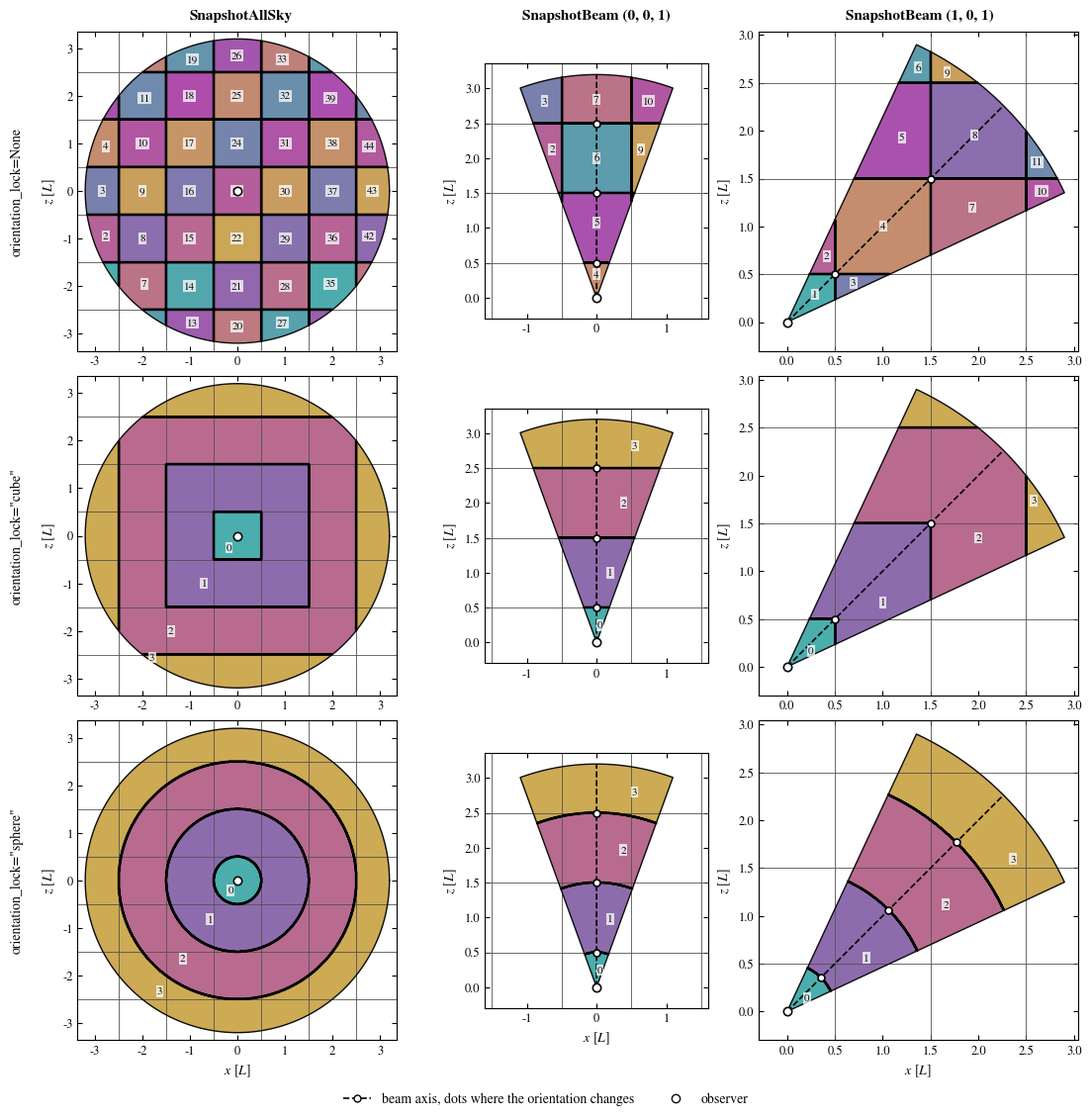

Generate this figure with matplotlib:
#!/bin/env python
import numpy as np
import matplotlib as mpl
import matplotlib.pyplot as plt
from matplotlib.colors import LinearSegmentedColormap
from matplotlib.lines import Line2D
from pathlib import Path

"""
Example script to show how the locking the orientation per layer with orientation_lock decides which
periodic replicas (i.e. tiles) of the snapshot boxes share an orientation:
    None or "none":         every box tile has its own orientation. Structures are cut at every tile face.
    "cube":                 every tile in a cube shell of boxes around the observer's box, max(|mx|, |my|, |mz|) = n,
                                shares one orientation. The orientation only changes on the tile faces between shells.
    "sphere":               everything between (n-1/2) and (n+1/2) box sidelengths from the observer shares one
                                orientation. The orientation only changes at those distances, cutting through boxes.

The diagram is a slice through the x-z plane, which holds the observer.
As in SnapshotLightcone, the tiles sit on a regular lattice of whole box sidelengths, centred on (mx, my, mz) * L.
"""

# build colour map for tiles
ORIENTATION_CMAP = LinearSegmentedColormap.from_list("cyan_magenta_gold", ["darkcyan", "darkmagenta", "darkgoldenrod"])
ORIENTATION_ALPHA = 0.7
MAX_LAYER = 3
GOLDEN_RATIO = 0.5 * (1 + np.sqrt(5))
COL_BOX_EDGE = "#52514e"
COL_LAYER_EDGE = "black"
COL_CHANGE = "black"
COL_TEXT = "#0b0b0b"


def plot_settings():
    """
    Set the matplotlib settings for this example.
    """
    # Line Properties
    plt.rcParams["lines.linewidth"] = 1.5
    # Font options
    plt.rcParams["font.size"] = 9
    plt.rcParams["font.family"] = "STIXGeneral"
    plt.rcParams["mathtext.fontset"] = "stix"
    plt.rcParams["text.usetex"] = False
    plt.rcParams["legend.fontsize"] = 10
    # axes font settings
    mpl.rcParams['axes.labelsize'] = 10
    mpl.rcParams['xtick.labelsize'] = 9
    mpl.rcParams['ytick.labelsize'] = 9
    # axes tick settings
    plt.rcParams["xtick.direction"] = 'in'
    plt.rcParams["ytick.direction"] = 'in'
    plt.rcParams["xtick.top"] = True
    plt.rcParams["ytick.right"] = True



def slice_to_3d(x, z):
    """
    3D position of points in the plane y = 0. 

    Returns the positions. 

    :param  x:  coordinate along x
    :type   x:  np.ndarray
    :param  z:  coordinate along z
    :type   z:  np.ndarray
    """
    return np.stack([x, np.zeros_like(x), z], axis=-1)


def box_lattice_position(pos, L):
    """

    Returns the lattice positions (mx, my, mz) of the tile holding 
    each position for a side length of L. Each tile is centred on (mx, my, mz) * L.

    :param  pos:    positions, shape (..., 3)
    :type   pos:    np.ndarray
    :param  L:      box sidelength
    :type   L:      float
    """
    return np.floor(pos / L + 0.5).astype(int)


def orientation_layer(pos, L, orientation_lock):
    """
    The orientation each position in the lattice is given.

    Returns an integer array: 
        orientation_lock=None:      a different number for every box. 
        orientation_lock="cube":    the cube shell of the box, max(|mx|, |my|, |mz|).
        orientation_lock="sphere":  the spherical shell, floor(r / L + 1/2).

    :param  pos:                positions, shape (..., 3)
    :type   pos:                np.ndarray
    :param  L:                  box sidelength
    :type   L:                  float
    :param  orientation_lock:   None, "cube" or "sphere"
    :type   orientation_lock:   str
    """
    m = box_lattice_position(pos, L)
    if orientation_lock == "cube":
        return np.max(np.abs(m), axis=-1)
    if orientation_lock == "sphere":
        return np.floor(np.linalg.norm(pos, axis=-1) / L + 0.5).astype(int)
    # a unique number for each box in the plane y = 0, where my = 0
    return (m[..., 0] + 100) * 1000 + (m[..., 2] + 100)


def in_lightcone(s, z, r_max, beam_vector=None, half_angle_deg=None):
    """


    Returns a boolean array.
    True if in the lightcone, within r_max of the observer, 
    and within half_angle_deg of the beam axis.

    :param  s:              coordinate along x
    :type   s:              np.ndarray
    :param  z:              coordinate along z
    :type   z:              np.ndarray
    :param  r_max:          maximum distance from the observer
    :type   r_max:          float
    :param  beam_vector:    direction of the beam. None for all-sky
    :type   beam_vector:    array-like, shape (3,)
    :param  half_angle_deg: angular radius [deg] of the beam
    :type   half_angle_deg: float
    """
    pos = slice_to_3d(s, z)
    r = np.linalg.norm(pos, axis=-1)
    inside = r <= r_max
    if beam_vector is not None:
        v = np.asarray(beam_vector, dtype=float) / np.linalg.norm(beam_vector)
        with np.errstate(invalid="ignore", divide="ignore"):
            cos_angle = np.where(r > 0, (pos @ v) / r, 1.0)
        inside &= cos_angle >= np.cos(np.deg2rad(half_angle_deg))
    return inside


def beam_in_slice(beam_vector):
    """
    Returns the direction of a beam in the slice, as a unit vector in (x, z). 
    The beam must lie in the plane y = 0.

    :param  beam_vector:    direction of the beam
    :type   beam_vector:    array-like, shape (3,)
    """
    v = np.asarray(beam_vector, dtype=float) / np.linalg.norm(beam_vector)
    if not np.isclose(v[1], 0.):
        raise ValueError("the beam must lie in the plane y = 0 to be drawn in this slice")
    return np.array([v[0], v[2]])


def box_label_positions(s, z, layer, inside, min_pixels=0):
    """

    Returns the label of each tile in the lightcone. 
    Each tile is numbered as 1, 2, 3, 4, ect... 
    The label is placed as close to the centre of a tiles overlapping area with the lightcone.

    Returns a list of (label, (s, z)).

    :param  s:          coordinate along x of each pixel
    :type   s:          np.ndarray
    :param  z:          coordinate along z of each pixel
    :type   z:          np.ndarray
    :param  layer:      orientation number of each pixel, see orientation_layer
    :type   layer:      np.ndarray
    :param  inside:     If True, the pixel is in the lightcone
    :type   inside:     np.ndarray
    :param  min_pixels: boxes with fewer pixels in the lightcone are numbered but not labelled
    :type   min_pixels: int
    """
    positions = []
    for n, key in enumerate(np.unique(layer[inside])):
        in_box = inside & (layer == key)
        points = np.stack([s[in_box], z[in_box]], axis=-1)
        if len(points) < max(min_pixels, 1):
            continue # too small to label
        centre = points[np.argmin(np.sum((points - points.mean(axis=0))**2, axis=1))]
        positions.append((f"{n + 1}", centre))
    return positions


def layer_label_positions(ray_angle, L, r_max, orientation_lock):
    """
    Returns the labels for each locked layer, placed half way through 
    the layer along a ray from the observer.

    :param  ray_angle:          angle [rad] of the ray in the slice, from the s axis
    :type   ray_angle:          float
    :param  L:                  box sidelength
    :type   L:                  float
    :param  r_max:              maximum distance from the observer
    :type   r_max:              float
    :param  orientation_lock:   "cube" or "sphere"
    :type   orientation_lock:   str
    """
    t = np.linspace(0, r_max, 4000)
    ray = np.stack([t * np.cos(ray_angle), t * np.sin(ray_angle)], axis=-1)
    ray_layer = orientation_layer(slice_to_3d(ray[:, 0], ray[:, 1]), L, orientation_lock)
    return [(f"{key}", ray[ray_layer == key].mean(axis=0)) for key in np.unique(ray_layer)]


def draw_lock_panel(ax, orientation_lock, L, r_max, extent, beam_vector=None, half_angle_deg=None, resolution=900):
    """
    Draw the box tiles and their orientations in the slice y = 0, for one lightcone and orientation lock.

    :param  ax:                 axes to plot onto
    :type   ax:                 matplotlib.axes._axes.Axes
    :param  orientation_lock:   None, "cube" or "sphere"
    :type   orientation_lock:   str
    :param  L:                  box sidelength
    :type   L:                  float
    :param  r_max:              maximum distance from the observer
    :type   r_max:              float
    :param  extent:             (s_min, s_max, z_min, z_max) shown
    :type   extent:             tuple
    :param  beam_vector:        direction of the beam. None for all-sky
    :type   beam_vector:        array-like, shape (3,)
    :param  half_angle_deg:     angular radius [deg] of the beam
    :type   half_angle_deg:     float
    :param  resolution:         number of pixels along each axis
    :type   resolution:         int
    """
    s_min, s_max, z_min, z_max = extent
    s, z = np.meshgrid(np.linspace(s_min, s_max, resolution), np.linspace(z_min, z_max, resolution))
    pos = slice_to_3d(s, z)
    inside = in_lightcone(s, z, r_max, beam_vector, half_angle_deg)
    layer = orientation_layer(pos, L, orientation_lock)

    # position on the colour map of each pixel in the lightcone, one colour for each orientation
    if orientation_lock is None:
        # every box its own colour, the n-th box (as numbered by box_label_positions) at (n * golden ratio) mod 1
        box_number = np.searchsorted(np.unique(layer[inside]), layer)
        colour = np.mod(box_number / GOLDEN_RATIO, 1.0)
    else:
        colour = np.clip(layer, 0, MAX_LAYER) / MAX_LAYER
    image = np.where(inside, colour, np.nan)
    ax.pcolormesh(s, z, image, cmap=ORIENTATION_CMAP, vmin=0, vmax=1,
                  alpha=ORIENTATION_ALPHA, shading="auto", rasterized=True, zorder=1)

    # box tiles crossed by the plane y = 0: L x L squares
    for mx in range(int(np.floor(s_min / L)) - 1, int(np.ceil(s_max / L)) + 2):
        ax.axvline((mx - 0.5) * L, color=COL_BOX_EDGE, lw=0.6, zorder=2)
    for mz in range(int(np.floor(z_min / L)) - 1, int(np.ceil(z_max / L)) + 2):
        ax.axhline((mz - 0.5) * L, color=COL_BOX_EDGE, lw=0.6, zorder=2)

    # boundaries between orientations, where the layer of neighbouring pixels in the lightcone differs
    changes = np.zeros_like(inside)
    changes[:, 1:] |= (layer[:, 1:] != layer[:, :-1]) & inside[:, 1:] & inside[:, :-1]
    changes[1:, :] |= (layer[1:, :] != layer[:-1, :]) & inside[1:, :] & inside[:-1, :]
    ax.contour(s, z, changes.astype(float), levels=[0.5], colors=COL_LAYER_EDGE, linewidths=1.6, zorder=3)

    # number each region: each box without a lock, each layer with a lock
    if orientation_lock is None:
        label_positions = box_label_positions(s, z, layer, inside, min_pixels=0.002 * resolution**2)
    else:
        # layers are shells around the observer, so label them along a ray from the observer
        if beam_vector is None:
            ray_angle = np.deg2rad(235.)
        else:
            axis = beam_in_slice(beam_vector)
            ray_angle = np.arctan2(axis[1], axis[0]) - 0.55 * np.deg2rad(half_angle_deg)
        label_positions = layer_label_positions(ray_angle, L, r_max, orientation_lock)
    for text, position in label_positions:
        ax.text(*position, text, ha="center", va="center", fontsize=8, color=COL_TEXT, zorder=5,
                bbox=dict(facecolor="white", edgecolor="none", alpha=0.75, pad=0.8))

    # outline of the lightcone and the observer
    if beam_vector is None:
        theta = np.linspace(0, 2 * np.pi, 400)
        ax.plot(r_max * np.cos(theta), r_max * np.sin(theta), color=COL_TEXT, lw=1.0, zorder=4)
    else:
        axis = beam_in_slice(beam_vector)
        half_angle = np.deg2rad(half_angle_deg)
        angles = np.arctan2(axis[1], axis[0]) + np.linspace(-half_angle, half_angle, 100)
        edge = r_max * np.stack([np.cos(angles), np.sin(angles)], axis=-1)
        ax.plot(np.concatenate([[0], edge[:, 0], [0]]), np.concatenate([[0], edge[:, 1], [0]]), color=COL_TEXT, lw=1.0, zorder=4)

        # where the orientation changes along the beam axis
        t = np.linspace(0, r_max, 4000)
        axis_layer = orientation_layer(slice_to_3d(t * axis[0], t * axis[1]), L, orientation_lock)
        change = np.flatnonzero(np.diff(axis_layer) != 0)
        ax.plot(t * axis[0], t * axis[1], color=COL_CHANGE, lw=1.2, ls="--", zorder=4)
        ax.plot(t[change] * axis[0], t[change] * axis[1], "o", ms=5, mfc="white", mec=COL_CHANGE, mew=1.2, zorder=6)
    ax.plot(0, 0, "o", ms=6, mfc="white", mec=COL_TEXT, mew=1.2, zorder=7)

    ax.set_xlim(s_min, s_max)
    ax.set_ylim(z_min, z_max)
    ax.set_aspect("equal")


def plot_orientation_locks(L=1.0, r_max=3.2, half_angle_deg=20., figsize=(11, 11), filename="./orientation_locks.png"):
    """
    Plot the orientations of the box tiles for each orientation lock (rows), for an all-sky lightcone,
    a beam along (0, 0, 1) and a beam along (1, 0, 1) (columns).

    :param  L:              box sidelength
    :type   L:              float
    :param  r_max:          maximum distance from the observer, in units of L
    :type   r_max:          float
    :param  half_angle_deg: angular radius [deg] of the beams
    :type   half_angle_deg: float
    :param  figsize:        size of the figure
    :type   figsize:        tuple
    :param  filename:       path to write the plot to
    :type   filename:       str
    """
    locks = [None, "cube", "sphere"]
    lock_titles = {None: "orientation_lock=None", "cube": 'orientation_lock="cube"', "sphere": 'orientation_lock="sphere"'}
    lightcones = [
        ("SnapshotAllSky", None, (-r_max * 1.05, r_max * 1.05, -r_max * 1.05, r_max * 1.05)),
        ("SnapshotBeam (0, 0, 1)", (0, 0, 1), (-1.6 * L, 1.6 * L, -0.3 * L, r_max * 1.05)),
        ("SnapshotBeam (1, 0, 1)", (1, 0, 1), (-0.3 * L, r_max * 0.95, -0.3 * L, r_max * 0.95)),
    ]

    fig, axs = plt.subplots(len(locks), len(lightcones), figsize=figsize, layout="constrained",
                            gridspec_kw={"width_ratios": [1.15, 0.65, 1.0]})
    for i, lock in enumerate(locks):
        for j, (name, beam_vector, extent) in enumerate(lightcones):
            ax = axs[i, j]
            draw_lock_panel(ax, lock, L, r_max * L, extent, beam_vector=beam_vector, half_angle_deg=half_angle_deg)
            if j == 0:
                ax.set_ylabel(f"{lock_titles[lock]}\n\n" + r"$z$ [$L$]", fontsize=10)
            else:
                ax.set_ylabel(r"$z$ [$L$]")
            if i == len(locks) - 1:
                ax.set_xlabel(r"$x$ [$L$]")

    # column titles on one line, above the top row
    fig.canvas.draw()
    title_y = max(ax.get_position().y1 for ax in axs[0])
    for ax, (name, _, _) in zip(axs[0], lightcones):
        box = ax.get_position()
        fig.text(0.5 * (box.x0 + box.x1), title_y + 0.008, name, ha="center", va="bottom", fontsize=11, fontweight="bold")

    handles = [
        Line2D([], [], color=COL_CHANGE, lw=1.2, ls="--", marker="o", ms=5, mfc="white", mec=COL_CHANGE, label="beam axis, dots where the orientation changes"),
        Line2D([], [], ls="none", marker="o", ms=6, mfc="white", mec=COL_TEXT, label="observer"),
    ]
    fig.legend(handles=handles, loc="outside lower center", ncol=2, frameon=False)

    plt.savefig(filename, dpi=300, bbox_inches="tight")
    plt.close()


if __name__ == "__main__":

    plot_settings() # establish plot settings

    output_dir = "example_outputs/snapshot_lightcone"
    Path(output_dir).mkdir(parents=True, exist_ok=True)

    plot_orientation_locks(L=1.0, r_max=3.2, half_angle_deg=20., filename=output_dir + "/snapshot_orientation_locks.png")
    print(f"Orientation lock diagram saved as: {output_dir}/snapshot_orientation_locks.png")
